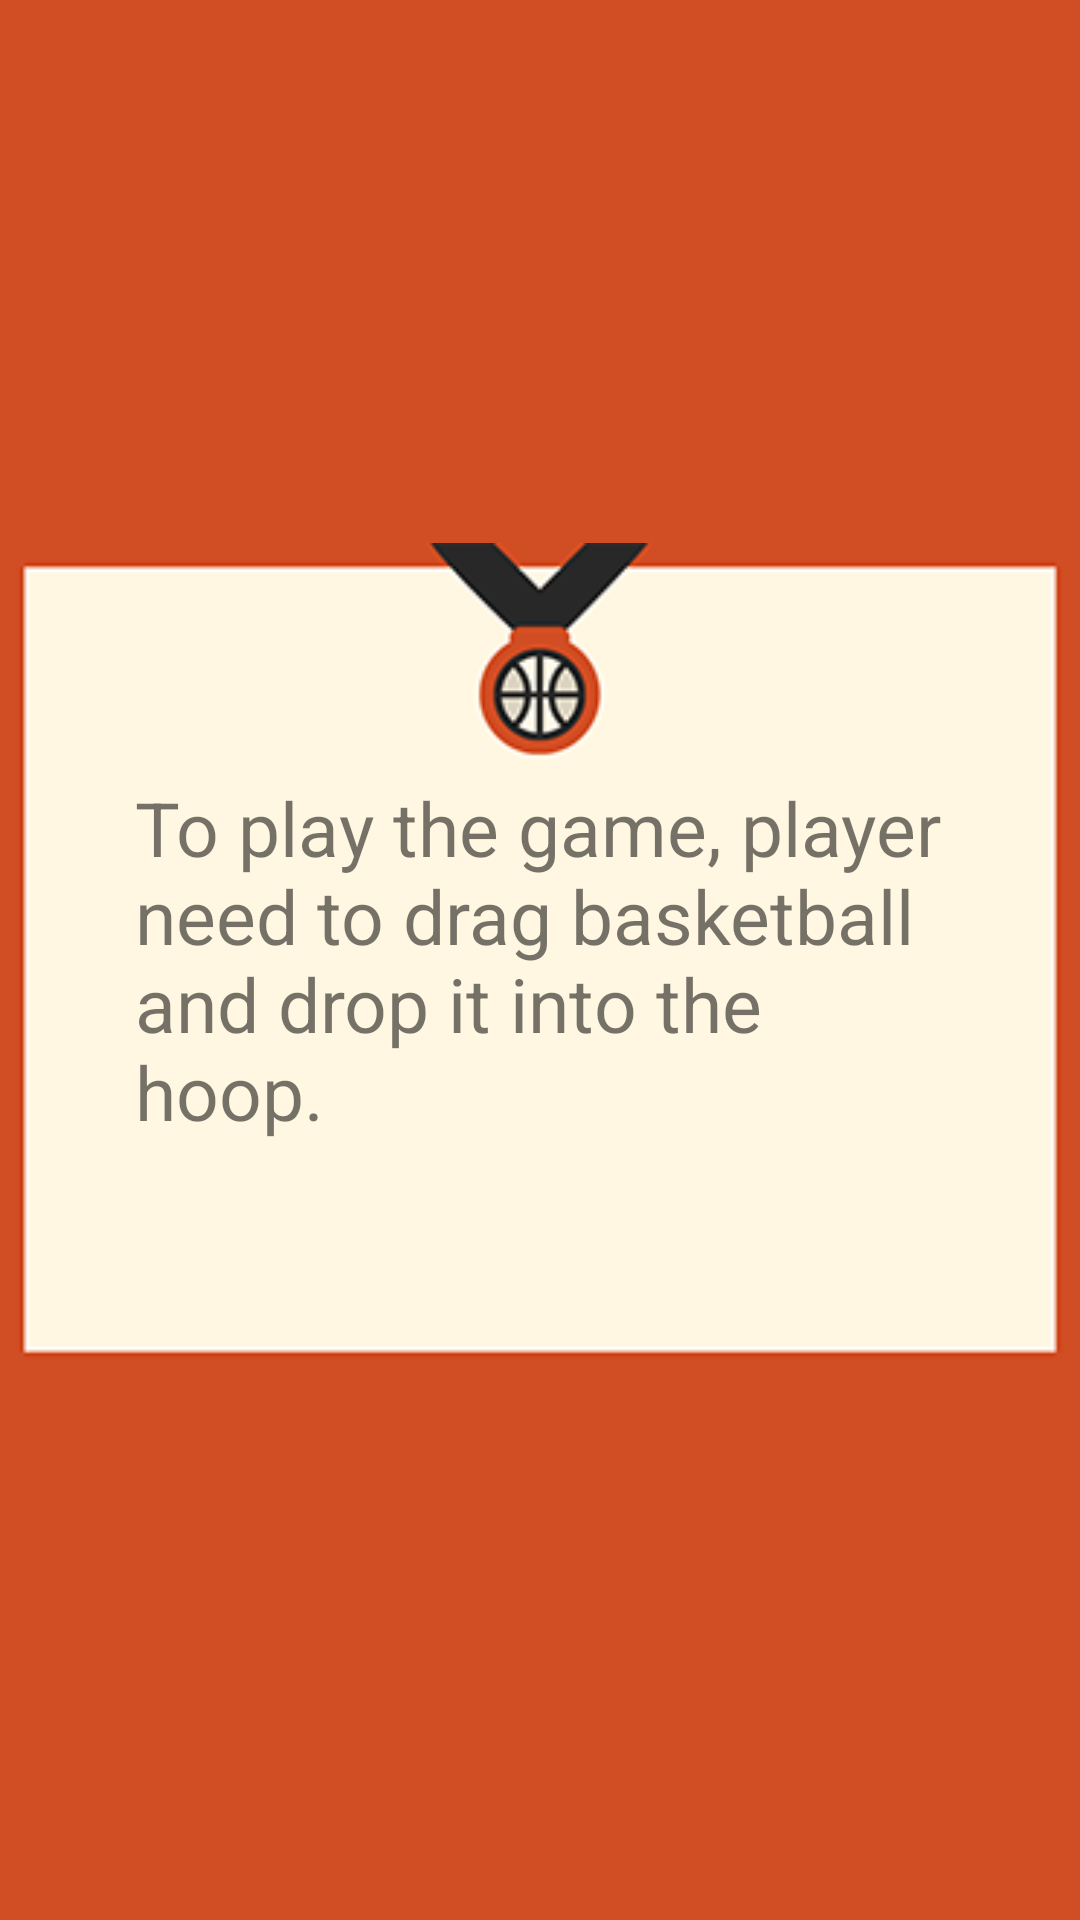

This screen was rendered from an Android layout file. Write that file and the resources it references.
<!-- AndroidManifest.xml: application theme AppTheme -->
<!-- res/layout/activity_description.xml -->
<?xml version="1.0" encoding="utf-8"?>
<RelativeLayout
    xmlns:android="http://schemas.android.com/apk/res/android"
    android:layout_width="match_parent"
    android:layout_height="match_parent"
    android:background="#d14d23">

    <ImageView
        android:layout_width="wrap_content"
        android:layout_height="wrap_content"
        android:layout_centerInParent="true"
        android:src="@drawable/card" />

    <TextView
        android:layout_width="match_parent"
        android:layout_height="wrap_content"
        android:layout_centerInParent="true"
        android:layout_marginLeft="45dp"
        android:layout_marginRight="45dp"
        android:text="@string/game_description"
        android:textSize="25sp" />

</RelativeLayout>
<!-- resources referenced by this layout -->
<resources>
  <!-- drawable card: png bitmap (drawable, 22912 bytes) -->
  <string name="game_description">To play the game, player need to drag basketball and drop it into the hoop.</string>
  <style name="AppTheme" parent="Theme.AppCompat.Light.NoActionBar">
          
          <item name="colorPrimary">@color/colorPrimary</item>
          <item name="colorPrimaryDark">@color/colorPrimaryDark</item>
          <item name="colorAccent">@color/colorAccent</item>
      </style>
  <color name="colorPrimary">#008577</color>
  <color name="colorPrimaryDark">#00574B</color>
  <color name="colorAccent">#FF9900</color>
</resources>
